Run: headless pygame with SDL's dummy video driver; simulated clock (each Clock.tick advances the game by its frame time, no real sleeping); random seed 0; keys injected as events and as key.get_pressed() state; mouse plan: one left click at the window centre at the start of phase 2, then a move to the lower-right quarter at the start of phase 3.
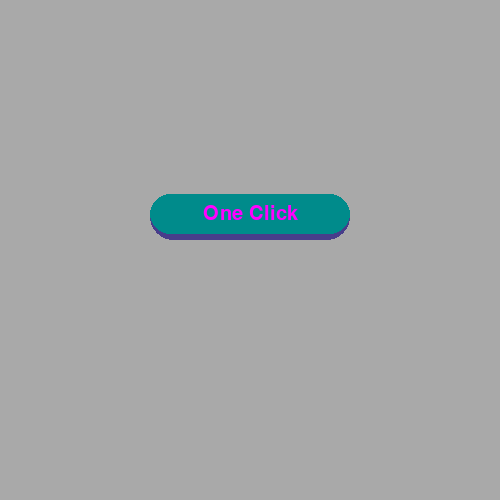
Frame 1 of 4 · flips 1–60 · no input
Frame 2 of 4 · flips 61–180 · clicked the window centre · tapped SPACE, RETURN · held RIGHT (→), D · screen unchanged from frame 1, image omitted
Frame 3 of 4 · flips 181–300 · moved the mouse to the lower-right quarter · held DOWN (↓), S · screen unchanged from frame 2, image omitted
Frame 4 of 4 · flips 301–420 · held LEFT (←), A, UP (↑), W · screen unchanged from frame 3, image omitted

The pygame program that drew these frames:

# 00 Create Button | 01 Click Logic | 02 Styling

import pygame, sys

class Button: # 00
    def __init__(self, text, width, height, pos, elevation): # 02
        # 01 Core Attributes
        # Do once 
        self.pressed = False # not pressed
        # 02 elevation values no pressed and pressed
        self.elevation = elevation
        self.pressed_elevation = elevation
        self.original_y_pos = pos[1]
        
        # top rectangle
        self.top_rect = pygame.Rect(pos,(width, height))
        self.top_color = 'cyan4'
        
        # 02 Bottom rectangle
        self.bottom_rect = pygame.Rect(pos, (width, elevation))
        self.bottom_color = 'darkslateblue'

        # text
        self.text_surf = gui_font.render(text, True, 'magenta')
        # rect created in the center of top rect
        self.text_rect = self.text_surf.get_rect(center= self.top_rect.center)
    
    def draw(self):
        # 02 elevation Logic
        self.top_rect.y = self.original_y_pos - self.pressed_elevation
        self.text_rect.center = self.top_rect.center
        
        self.bottom_rect.midtop = self.top_rect.midtop
        self.bottom_rect.height = self.top_rect.height + self.pressed_elevation

        pygame.draw.rect(screen, self.bottom_color, self.bottom_rect, border_radius=80)
        # rect
        pygame.draw.rect(screen, self.top_color, self.top_rect, border_radius=80)
        # text
        screen.blit(self.text_surf, self.text_rect)
        self.check_clic() # 01
    
    def check_clic(self): # 01
        mouse_pos = pygame.mouse.get_pos()
        # if mouse touches the button
        if self.top_rect.collidepoint(mouse_pos):
            self.top_color = 'cyan3' # # 02 highlight
            # if left mouse was preseed
            if pygame.mouse.get_pressed()[0]:
                self.pressed_elevation = 0 
            # Do once logic
                self.pressed = True # pressed
            else:
                self.pressed_elevation = self.elevation # 02 when release
                if self.pressed: # if was pressed
                    print('click')
                    self.pressed = False # when release
        # 02 if mouse no longer touches the button
        else:
            self.pressed_elevation = self.elevation
            self.top_color = 'cyan4'

pygame.init()
clock = pygame.time.Clock()
screen = pygame.display.set_mode((500,500), vsync=1)

# 00
gui_font = pygame.font.Font(None, 30)
button1 = Button('One Click', 200,40, (150,200), 6)

while True:
    for event in pygame.event.get():
        if event.type == pygame.QUIT:
            pygame.quit()
            sys.exit()

    # 00
    screen.fill('darkgrey')
    button1.draw()

    pygame.display.update()
    clock.tick(60)
